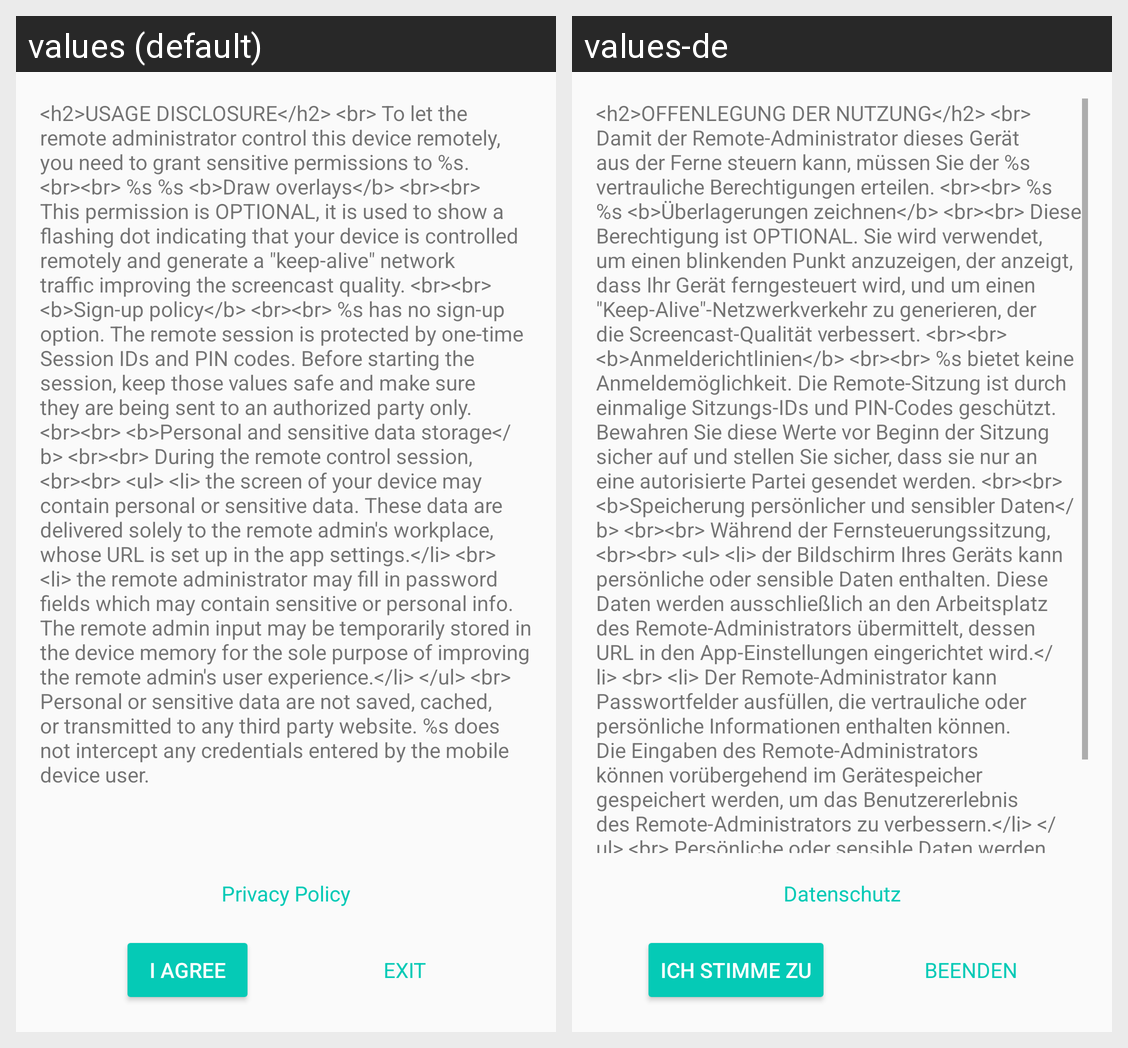

The same Android screen rendered under two of its app's locales, left to right. List the strings drawn on it with the default value and each locale's translation.
Android screen res/layout/activity_first_start.xml rendered under 2 locales, left to right: values (default), values-de. Device: Nexus 5 (rendered at 1080×1920; each locale shown at half size, 540×960, under a caption strip naming it); theme AppTheme.NoActionBar.
Strings drawn on this screen, with the default value and each locale's value (text and hints the layout hard-codes, and strings that could not be matched under every locale, appear in the picture but are not listed):

usage_policy
  values: <h2>USAGE DISCLOSURE</h2> <br> To let the remote administrator control this device remotely, you need to grant sensitive permissions to %s. <br><br> %s %s <b>Draw overlays</b> <br><br> This permission is OPTIONAL, it is used to show a flashing dot indicating that your device is controlled remotely and generate a "keep-alive" network traffic improving the screencast quality. <br><br> <b>Sign-up …[clipped]
  values-de: <h2>OFFENLEGUNG DER NUTZUNG</h2> <br> Damit der Remote-Administrator dieses Gerät aus der Ferne steuern kann, müssen Sie der %s vertrauliche Berechtigungen erteilen. <br><br> %s %s <b>Überlagerungen zeichnen</b> <br><br> Diese Berechtigung ist OPTIONAL. Sie wird verwendet, um einen blinkenden Punkt anzuzeigen, der anzeigt, dass Ihr Gerät ferngesteuert wird, und um einen …[clipped]

privacy_policy
  values: Privacy Policy
  values-de: Datenschutz

agree
  values: I agree
  values-de: Ich stimme zu

exit
  values: Exit
  values-de: Beenden
